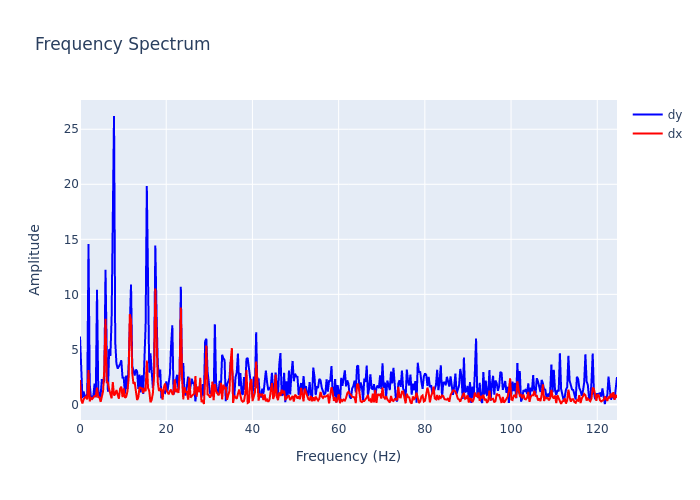

Data behind this chart, as committed beside it:
, frequency, dx, dy
0, 0.0, 2.216, 6.177
1, 0.2818, 0.4135, 2.454
2, 0.5637, 0.08981, 0.5737
3, 0.8455, 0.4664, 1.166
4, 1.127, 0.6017, 0.6979
5, 1.409, 0.7504, 0.7166
6, 1.691, 0.4487, 0.9704
7, 1.973, 3.112, 14.58
8, 2.255, 0.2784, 1.875
9, 2.537, 0.5974, 0.5736
10, 2.818, 0.4903, 0.6873
11, 3.1, 0.585, 0.7959
12, 3.382, 0.7654, 1.893
13, 3.664, 0.7383, 0.663
14, 3.946, 1.518, 10.42
15, 4.228, 0.6634, 1.445
16, 4.51, 0.6486, 0.608
17, 4.791, 0.2297, 0.8457
18, 5.073, 0.7997, 2.299
19, 5.355, 1.197, 1.892
20, 5.637, 3.207, 2.188
21, 5.919, 7.773, 12.24
22, 6.201, 2, 4.733
23, 6.483, 1.984, 1.161
24, 6.764, 1.36, 5.023
25, 7.046, 0.8883, 4.414
26, 7.328, 0.5546, 7.703
27, 7.61, 2.032, 14.96
28, 7.892, 0.8129, 26.2
29, 8.174, 0.9384, 5.677
30, 8.455, 1.305, 3.702
31, 8.737, 0.8998, 3.253
32, 9.019, 0.5185, 3.426
33, 9.301, 1.414, 3.649
34, 9.583, 1.618, 4.014
35, 9.865, 0.6602, 2.434
36, 10.15, 1.45, 2.42
37, 10.43, 0.6059, 0.9735
38, 10.71, 0.6911, 2.61
39, 10.99, 1.156, 1.407
40, 11.27, 2.291, 3.45
41, 11.56, 8.198, 7.482
42, 11.84, 7.683, 10.9
43, 12.12, 2.857, 3.509
44, 12.4, 1.862, 3.044
45, 12.68, 2.027, 2.633
46, 12.97, 1.051, 3.165
47, 13.25, 0.4019, 3.012
48, 13.53, 0.6287, 1.41
49, 13.81, 1.572, 2.702
50, 14.09, 1.488, 1.098
51, 14.37, 1.466, 2.65
52, 14.66, 1.041, 0.9426
53, 14.94, 1.499, 4.098
54, 15.22, 1.193, 7.135
55, 15.5, 3.977, 19.85
56, 15.78, 1.497, 11.55
57, 16.07, 1.222, 2.89
58, 16.35, 0.1962, 4.633
59, 16.63, 0.4096, 2.627
... 383 more rows
